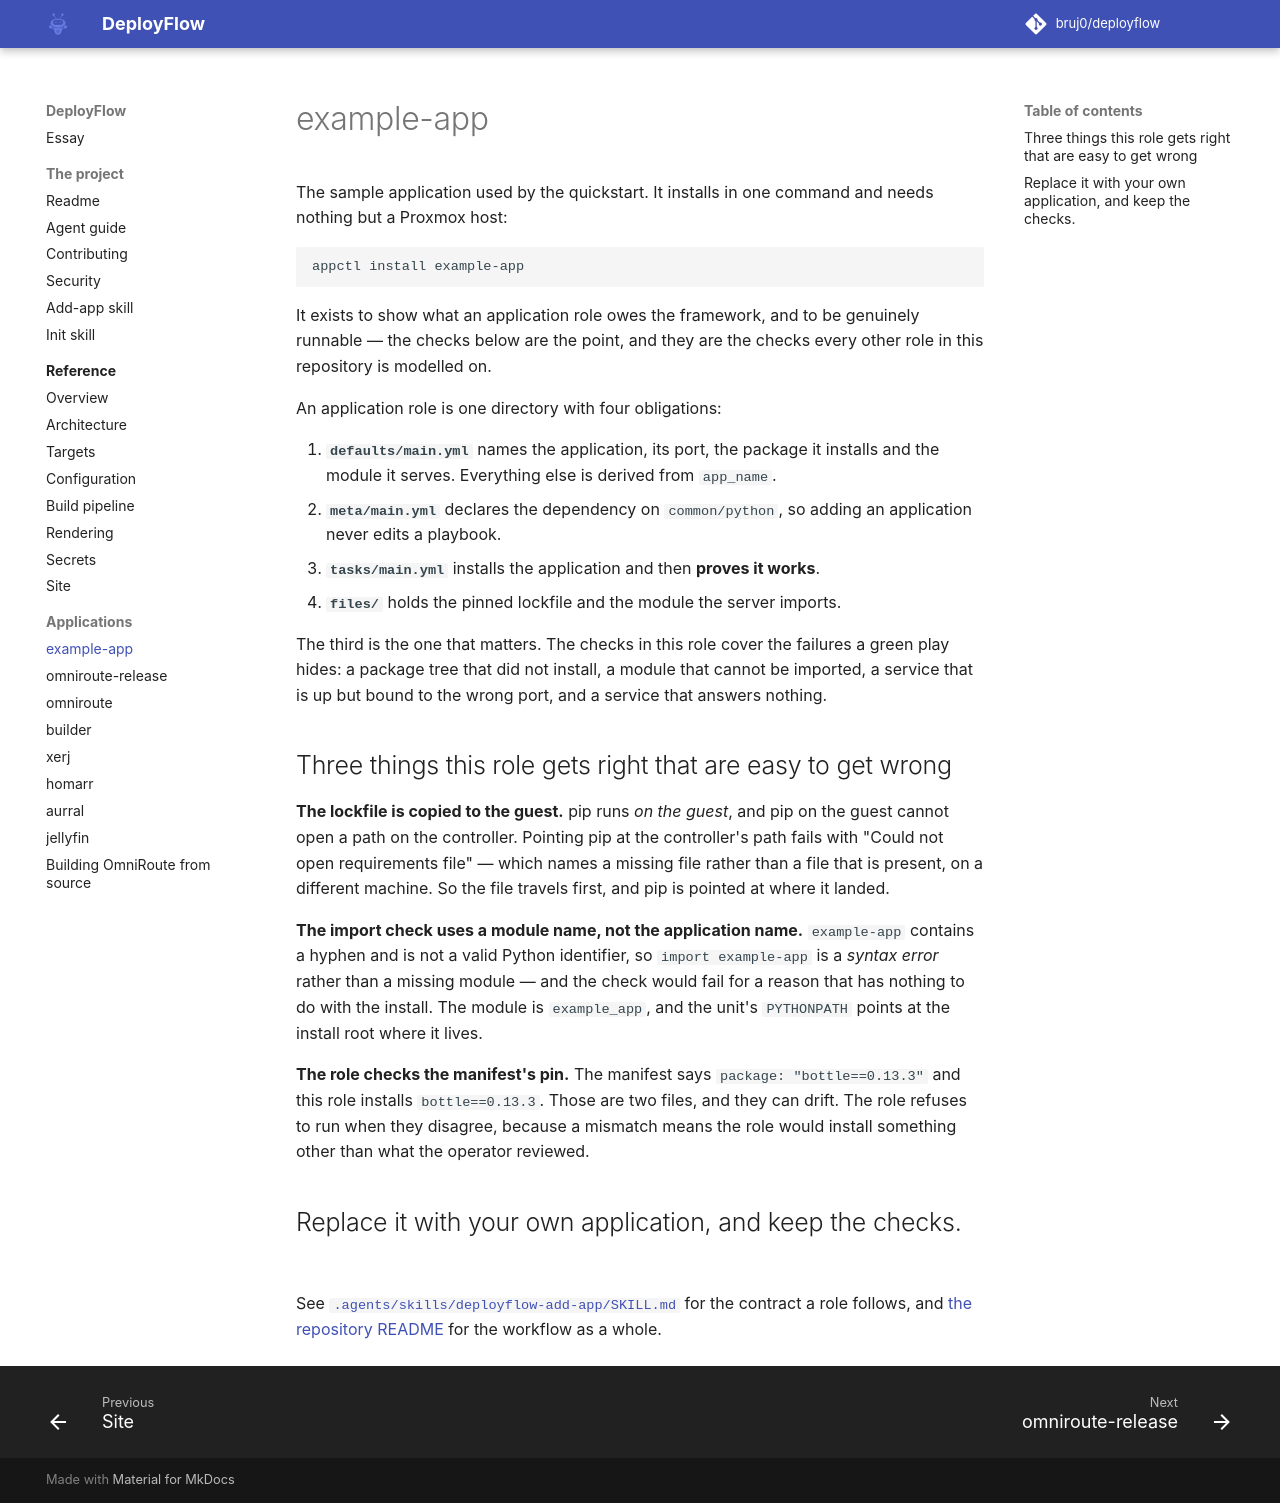

repository: bruj0/deployflow · page: apps/example-app/index.html · generator: mkdocs

# example-app

The sample application used by the quickstart. It installs in one command and
needs nothing but a Proxmox host:

```bash
appctl install example-app
```

It exists to show what an application role owes the framework, and to be
genuinely runnable — the checks below are the point, and they are the checks
every other role in this repository is modelled on.

An application role is one directory with four obligations:

1. **`defaults/main.yml`** names the application, its port, the package it
   installs and the module it serves. Everything else is derived from
   `app_name`.
2. **`meta/main.yml`** declares the dependency on `common/python`, so adding an
   application never edits a playbook.
3. **`tasks/main.yml`** installs the application and then **proves it works**.
4. **`files/`** holds the pinned lockfile and the module the server imports.

The third is the one that matters. The checks in this role cover the failures a
green play hides: a package tree that did not install, a module that cannot be
imported, a service that is up but bound to the wrong port, and a service that
answers nothing.

## Three things this role gets right that are easy to get wrong

**The lockfile is copied to the guest.** pip runs *on the guest*, and pip on
the guest cannot open a path on the controller. Pointing pip at the
controller's path fails with "Could not open requirements file" — which names
a missing file rather than a file that is present, on a different machine. So
the file travels first, and pip is pointed at where it landed.

**The import check uses a module name, not the application name.**
`example-app` contains a hyphen and is not a valid Python identifier, so
`import example-app` is a *syntax error* rather than a missing module — and
the check would fail for a reason that has nothing to do with the install. The
module is `example_app`, and the unit's `PYTHONPATH` points at the install
root where it lives.

**The role checks the manifest's pin.** The manifest says
`package: "bottle==0.13.3"` and this role installs `bottle==0.13.3`. Those are
two files, and they can drift. The role refuses to run when they disagree,
because a mismatch means the role would install something other than what the
operator reviewed.

## Replace it with your own application, and keep the checks.

See [`.agents/skills/deployflow-add-app/SKILL.md`](../../.agents/skills/deployflow-add-app/SKILL.md)
for the contract a role follows, and [the repository README](../../README.md)
for the workflow as a whole.
